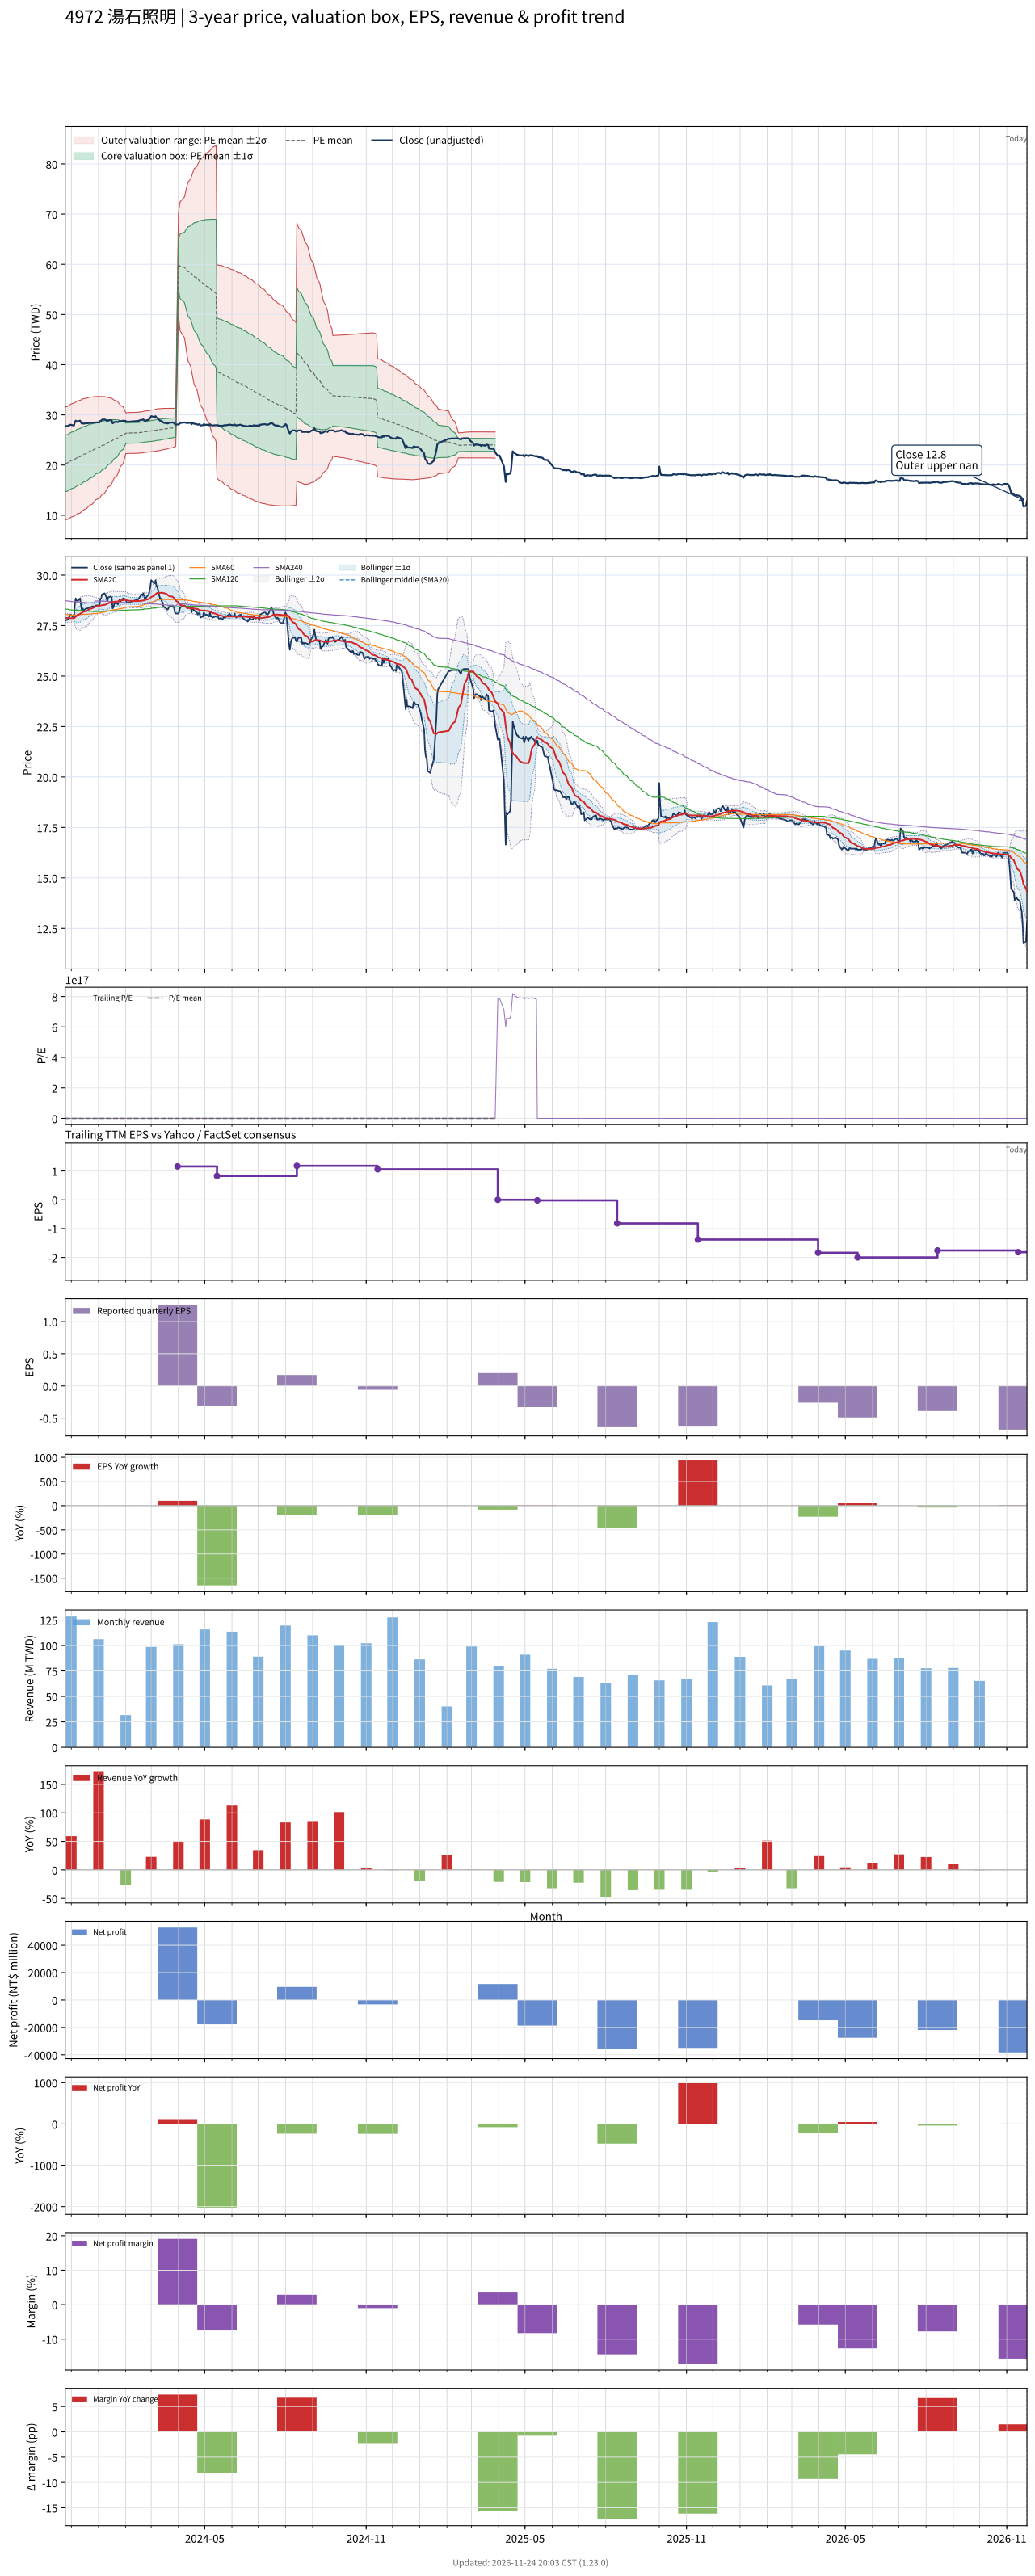

Source data for this figure (header and first rows):
# chart-version: skill-stock-dynamic-val…
date, close, available_date, period_end, eps, ttm_eps, pe, pe_mean, pe_std, price_m2, price_m1, price_mean, price_p1, price_p2, forward_eps, forward_pe, forward_pe_mean, forward_pe_std, forward_price_m2, forward_price_m1, forward_price_mean, forward_price_p1, forward_price_p2, sma20
2023-11-24, 27.75, 2023-11-14, 2023-09-30, 0.06, 0.53, 52.36, 38.37, 10.6, 9.107, 14.72, 20.34, 25.95, 31.57, , , , , , , , , , 27.88
2023-11-27, 27.8, 2023-11-14, 2023-09-30, 0.06, 0.53, 52.45, 38.6, 10.61, 9.207, 14.83, 20.46, 26.08, 31.7, , , , , , , , , , 27.87
2023-11-28, 27.9, 2023-11-14, 2023-09-30, 0.06, 0.53, 52.64, 38.82, 10.62, 9.312, 14.94, 20.57, 26.2, 31.83, , , , , , , , , , 27.88
2023-11-29, 27.95, 2023-11-14, 2023-09-30, 0.06, 0.53, 52.74, 39.04, 10.63, 9.422, 15.06, 20.69, 26.33, 31.96, , , , , , , , , , 27.87
2023-11-30, 28.05, 2023-11-14, 2023-09-30, 0.06, 0.53, 52.92, 39.27, 10.64, 9.536, 15.17, 20.81, 26.45, 32.09, , , , , , , , , , 27.87
2023-12-01, 28, 2023-11-14, 2023-09-30, 0.06, 0.53, 52.83, 39.49, 10.64, 9.656, 15.29, 20.93, 26.57, 32.21, , , , , , , , , , 27.87
2023-12-04, 27.9, 2023-11-14, 2023-09-30, 0.06, 0.53, 52.64, 39.71, 10.63, 9.782, 15.42, 21.05, 26.68, 32.32, , , , , , , , , , 27.86
2023-12-05, 28.55, 2023-11-14, 2023-09-30, 0.06, 0.53, 53.87, 39.95, 10.63, 9.905, 15.54, 21.17, 26.81, 32.44, , , , , , , , , , 27.89
2023-12-06, 28.85, 2023-11-14, 2023-09-30, 0.06, 0.53, 54.43, 40.19, 10.63, 10.03, 15.66, 21.3, 26.93, 32.57, , , , , , , , , , 27.94
2023-12-07, 28.75, 2023-11-14, 2023-09-30, 0.06, 0.53, 54.25, 40.42, 10.63, 10.16, 15.79, 21.42, 27.06, 32.69, , , , , , , , , , 27.98
2023-12-08, 28.7, 2023-11-14, 2023-09-30, 0.06, 0.53, 54.15, 40.66, 10.61, 10.3, 15.92, 21.55, 27.17, 32.8, , , , , , , , , , 28.02
2023-12-11, 28.85, 2023-11-14, 2023-09-30, 0.06, 0.53, 54.43, 40.9, 10.6, 10.44, 16.06, 21.68, 27.29, 32.91, , , , , , , , , , 28.08
2023-12-12, 28.5, 2023-11-14, 2023-09-30, 0.06, 0.53, 53.77, 41.13, 10.57, 10.59, 16.19, 21.8, 27.4, 33.01, , , , , , , , , , 28.11
2023-12-13, 28.25, 2023-11-14, 2023-09-30, 0.06, 0.53, 53.3, 41.36, 10.54, 10.75, 16.33, 21.92, 27.5, 33.09, , , , , , , , , , 28.14
2023-12-14, 28.35, 2023-11-14, 2023-09-30, 0.06, 0.53, 53.49, 41.59, 10.5, 10.91, 16.48, 22.04, 27.61, 33.17, , , , , , , , , , 28.17
2023-12-15, 28.25, 2023-11-14, 2023-09-30, 0.06, 0.53, 53.3, 41.82, 10.45, 11.08, 16.62, 22.16, 27.7, 33.24, , , , , , , , , , 28.19
2023-12-18, 28.35, 2023-11-14, 2023-09-30, 0.06, 0.53, 53.49, 42.05, 10.4, 11.26, 16.77, 22.28, 27.8, 33.31, , , , , , , , , , 28.21
2023-12-19, 28.35, 2023-11-14, 2023-09-30, 0.06, 0.53, 53.49, 42.28, 10.34, 11.44, 16.92, 22.41, 27.89, 33.37, , , , , , , , , , 28.23
2023-12-20, 28.35, 2023-11-14, 2023-09-30, 0.06, 0.53, 53.49, 42.51, 10.28, 11.63, 17.08, 22.53, 27.98, 33.43, , , , , , , , , , 28.26
2023-12-21, 28.4, 2023-11-14, 2023-09-30, 0.06, 0.53, 53.58, 42.74, 10.22, 11.82, 17.24, 22.65, 28.07, 33.48, , , , , , , , , , 28.29
2023-12-22, 28.4, 2023-11-14, 2023-09-30, 0.06, 0.53, 53.58, 42.97, 10.15, 12.02, 17.4, 22.77, 28.15, 33.53, , , , , , , , , , 28.32
2023-12-25, 28.45, 2023-11-14, 2023-09-30, 0.06, 0.53, 53.68, 43.2, 10.07, 12.22, 17.56, 22.9, 28.23, 33.57, , , , , , , , , , 28.36
2023-12-26, 28.45, 2023-11-14, 2023-09-30, 0.06, 0.53, 53.68, 43.43, 9.986, 12.43, 17.73, 23.02, 28.31, 33.6, , , , , , , , , , 28.39
2023-12-27, 28.45, 2023-11-14, 2023-09-30, 0.06, 0.53, 53.68, 43.67, 9.896, 12.65, 17.9, 23.14, 28.39, 33.63, , , , , , , , , , 28.41
2023-12-28, 28.45, 2023-11-14, 2023-09-30, 0.06, 0.53, 53.68, 43.9, 9.799, 12.88, 18.07, 23.27, 28.46, 33.65, , , , , , , , , , 28.43
2023-12-29, 28.5, 2023-11-14, 2023-09-30, 0.06, 0.53, 53.77, 44.13, 9.693, 13.12, 18.25, 23.39, 28.53, 33.67, , , , , , , , , , 28.45
2024-01-02, 28.5, 2023-11-14, 2023-09-30, 0.06, 0.53, 53.77, 44.37, 9.581, 13.36, 18.44, 23.52, 28.59, 33.67, , , , , , , , , , 28.48
2024-01-03, 28.8, 2023-11-14, 2023-09-30, 0.06, 0.53, 54.34, 44.61, 9.464, 13.61, 18.63, 23.64, 28.66, 33.67, , , , , , , , , , 28.5
2024-01-04, 28.85, 2023-11-14, 2023-09-30, 0.06, 0.53, 54.43, 44.85, 9.338, 13.87, 18.82, 23.77, 28.72, 33.67, , , , , , , , , , 28.5
2024-01-05, 29.05, 2023-11-14, 2023-09-30, 0.06, 0.53, 54.81, 45.1, 9.207, 14.14, 19.02, 23.9, 28.78, 33.66, , , , , , , , , , 28.51
2024-01-08, 29.1, 2023-11-14, 2023-09-30, 0.06, 0.53, 54.91, 45.34, 9.067, 14.42, 19.23, 24.03, 28.84, 33.64, , , , , , , , , , 28.53
2024-01-09, 29, 2023-11-14, 2023-09-30, 0.06, 0.53, 54.72, 45.59, 8.917, 14.71, 19.44, 24.16, 28.89, 33.61, , , , , , , , , , 28.54
2024-01-10, 28.9, 2023-11-14, 2023-09-30, 0.06, 0.53, 54.53, 45.83, 8.755, 15.01, 19.65, 24.29, 28.93, 33.57, , , , , , , , , , 28.56
2024-01-11, 28.7, 2023-11-14, 2023-09-30, 0.06, 0.53, 54.15, 46.07, 8.583, 15.32, 19.87, 24.42, 28.97, 33.52, , , , , , , , , , 28.58
2024-01-12, 28.9, 2023-11-14, 2023-09-30, 0.06, 0.53, 54.53, 46.32, 8.403, 15.64, 20.09, 24.55, 29, 33.45, , , , , , , , , , 28.61
2024-01-15, 28.95, 2023-11-14, 2023-09-30, 0.06, 0.53, 54.62, 46.56, 8.217, 15.97, 20.32, 24.68, 29.03, 33.39, , , , , , , , , , 28.64
2024-01-16, 28.9, 2023-11-14, 2023-09-30, 0.06, 0.53, 54.53, 46.8, 8.018, 16.3, 20.55, 24.8, 29.05, 33.3, , , , , , , , , , 28.67
2024-01-17, 28.35, 2023-11-14, 2023-09-30, 0.06, 0.53, 53.49, 47.03, 7.793, 16.67, 20.8, 24.93, 29.06, 33.19, , , , , , , , , , 28.67
2024-01-18, 28.4, 2023-11-14, 2023-09-30, 0.06, 0.53, 53.58, 47.27, 7.556, 17.04, 21.05, 25.05, 29.06, 33.06, , , , , , , , , , 28.68
2024-01-19, 28.6, 2023-11-14, 2023-09-30, 0.06, 0.53, 53.96, 47.51, 7.304, 17.44, 21.31, 25.18, 29.05, 32.92, , , , , , , , , , 28.68
2024-01-22, 28.6, 2023-11-14, 2023-09-30, 0.06, 0.53, 53.96, 47.75, 7.036, 17.85, 21.58, 25.31, 29.03, 32.76, , , , , , , , , , 28.7
2024-01-23, 28.55, 2023-11-14, 2023-09-30, 0.06, 0.53, 53.87, 47.99, 6.746, 18.28, 21.86, 25.43, 29.01, 32.58, , , , , , , , , , 28.7
2024-01-24, 28.65, 2023-11-14, 2023-09-30, 0.06, 0.53, 54.06, 48.23, 6.432, 18.74, 22.15, 25.56, 28.97, 32.38, , , , , , , , , , 28.71
2024-01-25, 28.8, 2023-11-14, 2023-09-30, 0.06, 0.53, 54.34, 48.47, 6.101, 19.22, 22.45, 25.69, 28.92, 32.15, , , , , , , , , , 28.73
2024-01-26, 28.7, 2023-11-14, 2023-09-30, 0.06, 0.53, 54.15, 48.71, 5.74, 19.73, 22.77, 25.82, 28.86, 31.9, , , , , , , , , , 28.74
2024-01-29, 28.85, 2023-11-14, 2023-09-30, 0.06, 0.53, 54.43, 48.95, 5.344, 20.28, 23.11, 25.94, 28.78, 31.61, , , , , , , , , , 28.76
2024-01-30, 28.85, 2023-11-14, 2023-09-30, 0.06, 0.53, 54.43, 49.19, 4.907, 20.87, 23.47, 26.07, 28.67, 31.27, , , , , , , , , , 28.77
2024-01-31, 28.8, 2023-11-14, 2023-09-30, 0.06, 0.53, 54.34, 49.44, 4.408, 21.53, 23.86, 26.2, 28.54, 30.87, , , , , , , , , , 28.77
2024-02-01, 28.8, 2023-11-14, 2023-09-30, 0.06, 0.53, 54.34, 49.68, 3.832, 22.27, 24.3, 26.33, 28.36, 30.39, , , , , , , , , , 28.77
2024-02-02, 28.65, 2023-11-14, 2023-09-30, 0.06, 0.53, 54.06, 49.74, 3.839, 22.29, 24.33, 26.36, 28.4, 30.43, , , , , , , , , , 28.75
2024-02-05, 28.65, 2023-11-14, 2023-09-30, 0.06, 0.53, 54.06, 49.81, 3.845, 22.32, 24.36, 26.4, 28.44, 30.47, , , , , , , , , , 28.73
2024-02-15, 28.8, 2023-11-14, 2023-09-30, 0.06, 0.53, 54.34, 49.88, 3.852, 22.35, 24.39, 26.43, 28.48, 30.52, , , , , , , , , , 28.72
2024-02-16, 28.85, 2023-11-14, 2023-09-30, 0.06, 0.53, 54.43, 49.95, 3.858, 22.38, 24.43, 26.47, 28.52, 30.56, , , , , , , , , , 28.72
2024-02-19, 29.05, 2023-11-14, 2023-09-30, 0.06, 0.53, 54.81, 50.02, 3.868, 22.41, 24.46, 26.51, 28.56, 30.61, , , , , , , , , , 28.73
2024-02-20, 29, 2023-11-14, 2023-09-30, 0.06, 0.53, 54.72, 50.09, 3.875, 22.44, 24.49, 26.55, 28.6, 30.66, , , , , , , , , , 28.74
2024-02-21, 29.1, 2023-11-14, 2023-09-30, 0.06, 0.53, 54.91, 50.16, 3.882, 22.47, 24.53, 26.59, 28.64, 30.7, , , , , , , , , , 28.75
2024-02-22, 28.95, 2023-11-14, 2023-09-30, 0.06, 0.53, 54.62, 50.23, 3.886, 22.51, 24.56, 26.62, 28.68, 30.74, , , , , , , , , , 28.75
2024-02-23, 28.8, 2023-11-14, 2023-09-30, 0.06, 0.53, 54.34, 50.3, 3.885, 22.54, 24.6, 26.66, 28.72, 30.78, , , , , , , , , , 28.77
2024-02-26, 29, 2023-11-14, 2023-09-30, 0.06, 0.53, 54.72, 50.37, 3.887, 22.58, 24.64, 26.7, 28.76, 30.82, , , , , , , , , , 28.8
... 667 more rows
